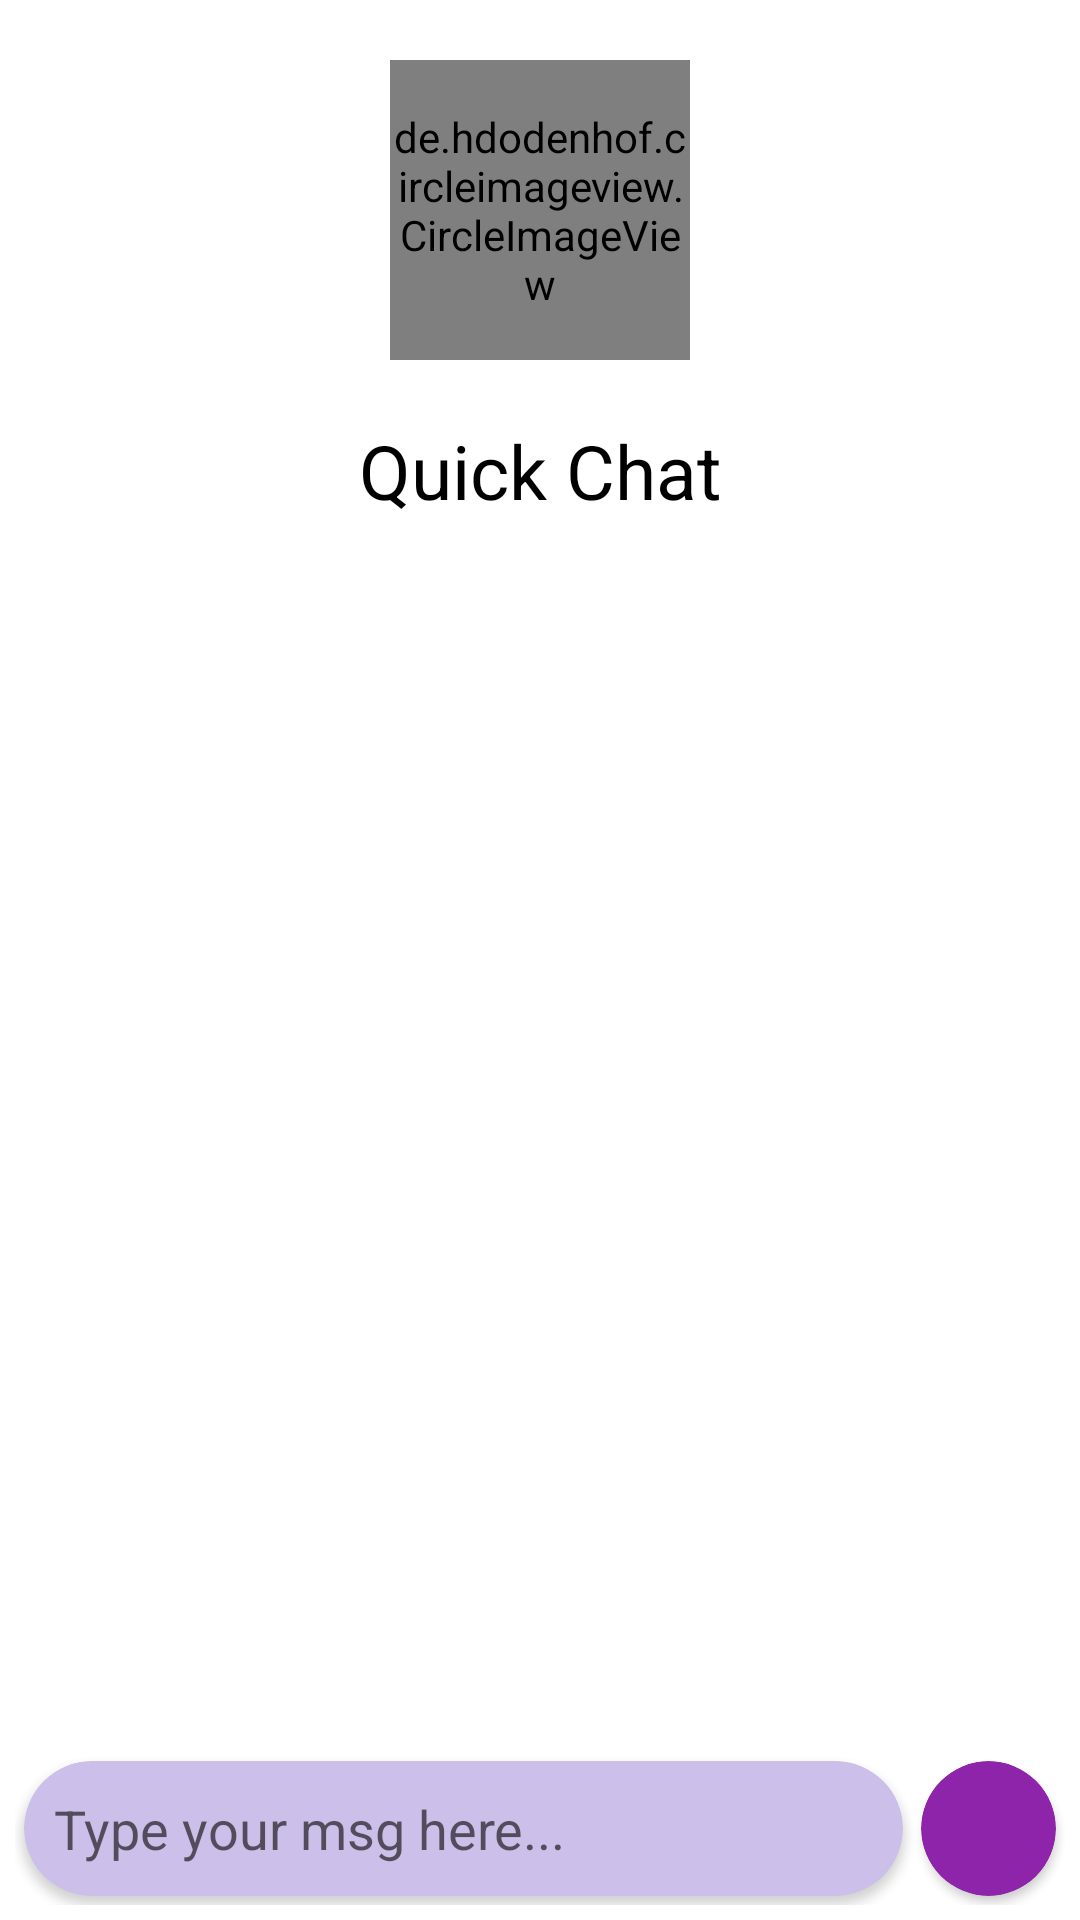

Write the Android layout XML for this screen, with the resource values it uses.
<!-- AndroidManifest.xml: application theme Theme.ChatApp -->
<!-- res/layout/activity_chat.xml -->
<?xml version="1.0" encoding="utf-8"?>
<RelativeLayout xmlns:android="http://schemas.android.com/apk/res/android"
    xmlns:app="http://schemas.android.com/apk/res-auto"
    xmlns:tools="http://schemas.android.com/tools"
    android:layout_width="match_parent"
    android:layout_height="match_parent"
    tools:context=".Activity.ChatActivity">

    <LinearLayout
        android:id="@+id/ll1"
        android:layout_width="match_parent"
        android:layout_height="wrap_content"
        android:layout_centerHorizontal="true"
        android:layout_marginTop="20sp"
        android:orientation="vertical">

        <de.hdodenhof.circleimageview.CircleImageView
            android:id="@+id/receiver_profile"
            android:layout_width="100dp"
            android:layout_height="100dp"
            android:layout_gravity="center"
            android:src="@drawable/ic_person"
            app:civ_border_color="@color/purple_600"
            app:civ_border_width="2dp" />

        <TextView
            android:id="@+id/receiver_name"
            android:layout_width="match_parent"
            android:layout_height="wrap_content"
            android:layout_marginTop="20sp"
            android:gravity="center"
            android:text="@string/quick_chat_app"
            android:textColor="@color/black"
            android:textSize="25sp" />
    </LinearLayout>

    <androidx.recyclerview.widget.RecyclerView
        android:id="@+id/messageAdapter"
        android:layout_width="match_parent"
        android:layout_height="wrap_content"
        android:layout_below="@id/ll1"
        android:layout_above="@id/ll2"
        android:layout_margin="10dp" />

    <LinearLayout
        android:id="@+id/ll2"
        android:layout_width="match_parent"
        android:layout_height="wrap_content"
        android:layout_alignParentBottom="true"
        android:layout_margin="5dp"
        android:orientation="horizontal">

        <androidx.cardview.widget.CardView
            android:layout_width="match_parent"
            android:layout_height="45dp"
            android:layout_margin="3dp"
            android:layout_weight="1"
            app:cardBackgroundColor="#ccbfe9"
            app:cardCornerRadius="50dp">

            <EditText
                android:id="@+id/edt_msg"
                android:layout_width="match_parent"
                android:layout_height="wrap_content"
                android:hint="Type your msg here..."
                android:background="@null"
                android:layout_gravity="center_vertical"
                android:paddingStart="10dp"
                android:paddingLeft="10dp"/>

        </androidx.cardview.widget.CardView>

        <androidx.cardview.widget.CardView
            android:id="@+id/send_btn"
            android:layout_width="45dp"
            android:layout_height="45dp"
            android:layout_margin="3dp"
            android:layout_gravity="center"
            app:cardBackgroundColor="@color/purple_600"
            app:cardCornerRadius="50dp">

            <ImageView
                android:layout_width="20dp"
                android:layout_height="25dp"
                android:layout_gravity="center"
                android:src="@drawable/ic_send"
                />

        </androidx.cardview.widget.CardView>

    </LinearLayout>

</RelativeLayout>
<!-- resources referenced by this layout -->
<resources>
  <color name="black">#FF000000</color>
  <color name="purple_600">#8E24AA</color>
  <string name="quick_chat_app">Quick Chat</string>
  <style name="Theme.ChatApp" parent="Theme.MaterialComponents.DayNight.NoActionBar">
          
          <item name="colorPrimary">@color/purple_500</item>
          <item name="colorPrimaryVariant">@color/purple_700</item>
          <item name="colorOnPrimary">@color/white</item>
          
          <item name="colorSecondary">@color/teal_200</item>
          <item name="colorSecondaryVariant">@color/teal_700</item>
          <item name="colorOnSecondary">@color/black</item>
          
          <item name="android:statusBarColor" tools:targetApi="l">?attr/colorPrimaryVariant</item>
          
      </style>
  <color name="purple_500">#9C27B0</color>
  <color name="purple_700">#7B1FA2</color>
  <color name="white">#FFFFFFFF</color>
  <color name="teal_200">#FF03DAC5</color>
  <color name="teal_700">#FF018786</color>
</resources>
